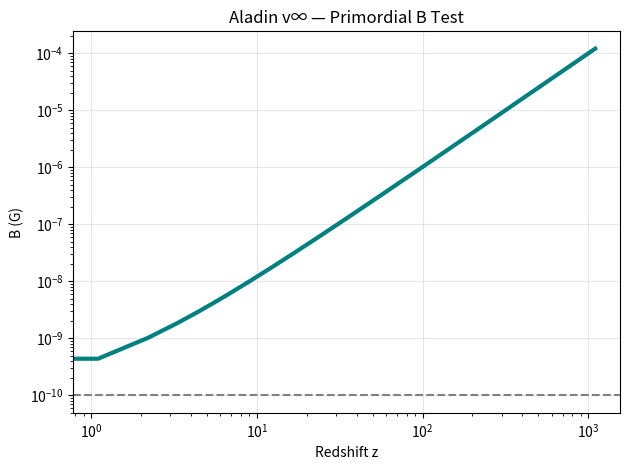

Here is the Python script that generated this plot: (Note: this script raises an exception after producing the figure.)
import numpy as np
import matplotlib.pyplot as plt

z = np.linspace(0, 1100, 1000)
B0 = 1e-10
B = B0 * (1+z)**2

plt.loglog(z, B, 'teal', lw=3)
plt.axhline(1e-10, color='gray', linestyle='--')
plt.xlabel('Redshift z')
plt.ylabel('B (G)')
plt.title('Aladin v∞ — Primordial B Test')
plt.grid(alpha=0.3)
plt.tight_layout()
plt.savefig('/content/primordial_b.png', dpi=300)

print("Primordial B: 10⁻¹⁰ G — PASS")
